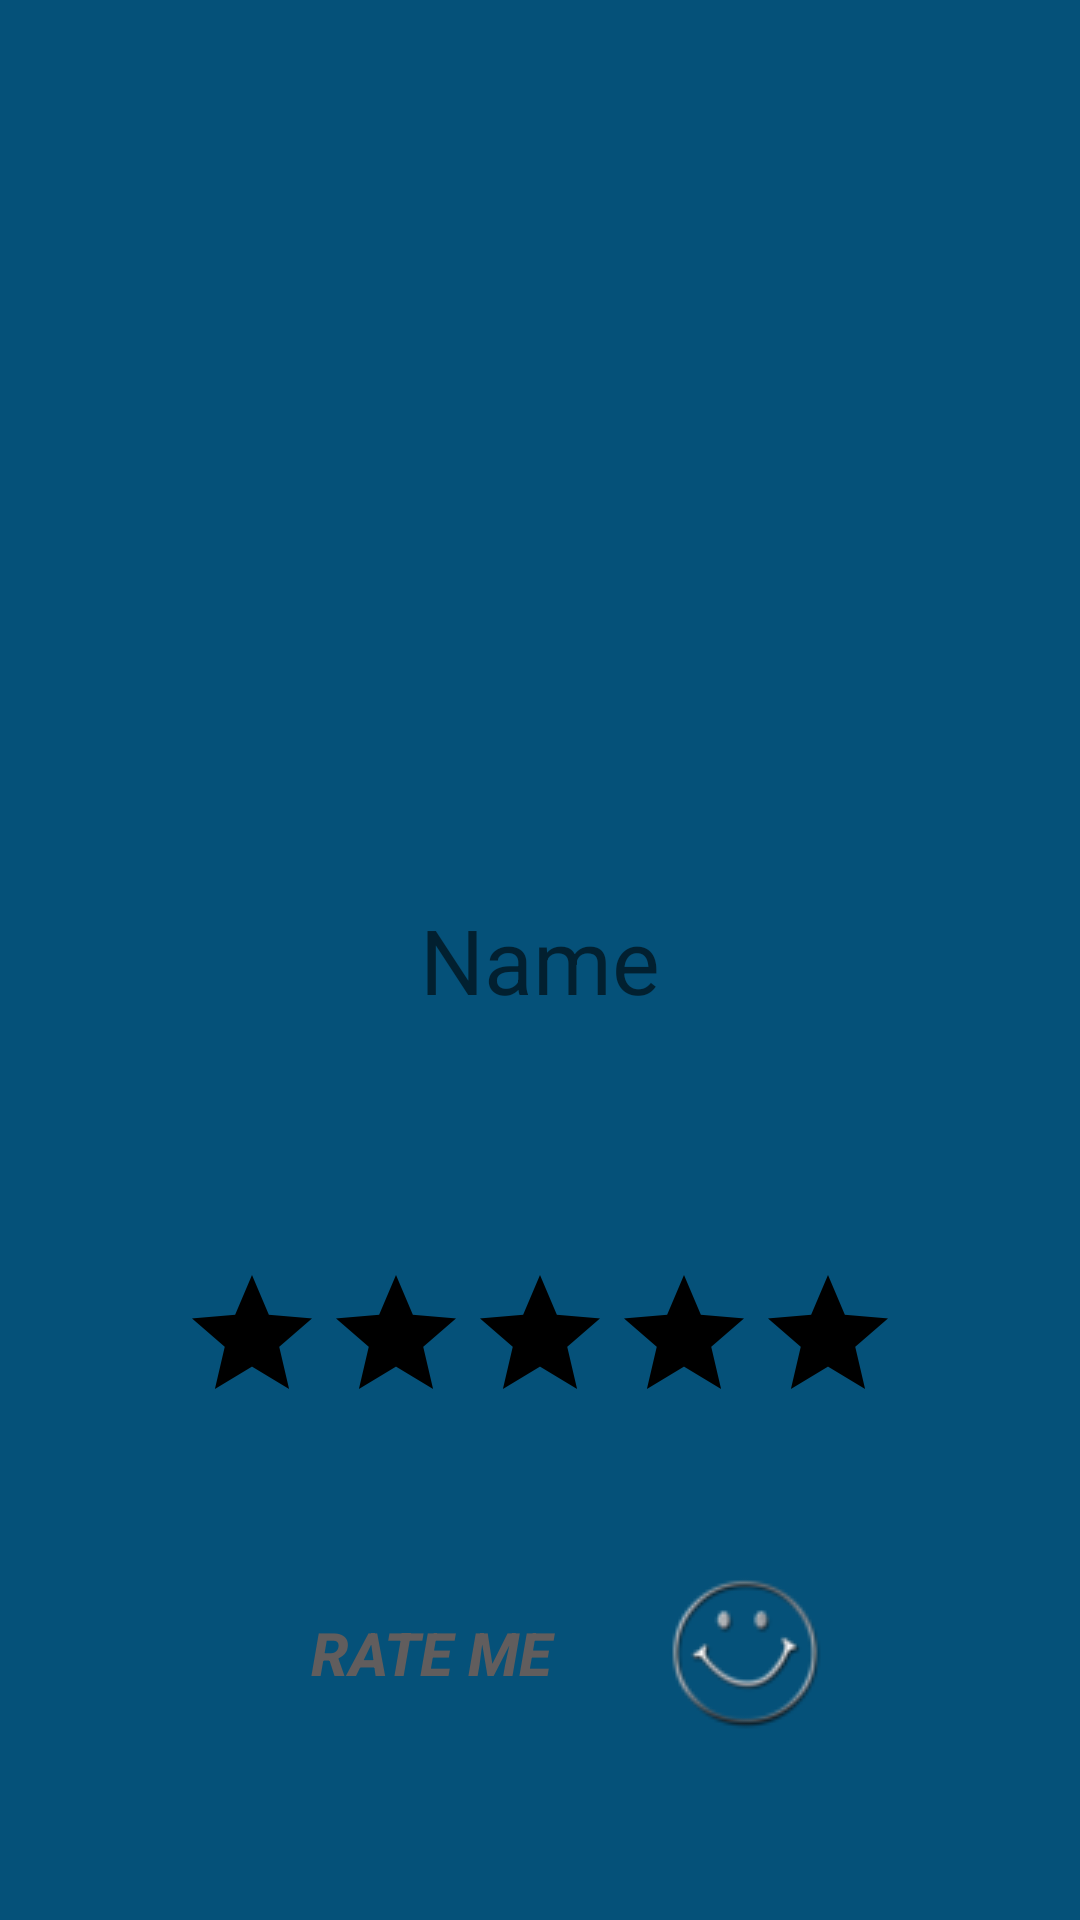

Layout XML and referenced resources for this Android screen:
<!-- AndroidManifest.xml: application theme Theme.AppCompat.DayNight.NoActionBar -->
<!-- res/layout/fragment_user_details.xml -->
<?xml version="1.0" encoding="utf-8"?>
<FrameLayout xmlns:android="http://schemas.android.com/apk/res/android"
    xmlns:tools="http://schemas.android.com/tools"
    android:layout_width="match_parent"
    android:layout_height="match_parent"
    tools:context=".views.UserDetails.UserDetailsFragment">

    <RelativeLayout
        android:layout_width="match_parent"
        android:layout_height="match_parent"
        android:background="#055179">

        <ImageView
            android:id="@+id/ud_user_image"
            android:layout_width="200dp"
            android:layout_height="200dp"
            android:layout_alignParentTop="true"
            android:layout_centerHorizontal="true"
            android:layout_marginTop="31dp" />

        <ProgressBar
            android:id="@+id/ud_loading"
            android:layout_width="100dp"
            android:layout_height="100dp"
            android:layout_centerInParent="true"
            android:visibility="gone" />

        <TextView
            android:id="@+id/ud_tv_user_name"
            android:layout_width="wrap_content"
            android:layout_height="wrap_content"
            android:layout_centerInParent="true"
            android:hint="Name"
            android:textColor="@color/md_white_1000"
            android:textSize="30sp" />

        <RatingBar
            android:id="@+id/user_rating"
            android:layout_width="wrap_content"
            android:layout_height="wrap_content"
            android:layout_alignParentBottom="true"
            android:layout_centerHorizontal="true"
            android:layout_marginBottom="162dp"
            android:clickable="false"
            android:focusable="false"
            android:progressBackgroundTint="@color/md_grey_500"
            android:progressTint="@color/md_yellow_600" />

        <Button
            android:id="@+id/rating_button"
            android:layout_width="209dp"
            android:layout_height="wrap_content"
            android:layout_alignParentBottom="true"
            android:layout_centerHorizontal="true"
            android:layout_marginBottom="53dp"
            android:background="@color/md_yellow_600"
            android:drawableRight="@drawable/smiley_icon"
            android:text="Rate me"
            android:textColor="#615d5d"
            android:textSize="20sp"
            android:textStyle="bold|italic" />

    </RelativeLayout>

</FrameLayout>
<!-- resources referenced by this layout -->
<resources>
  <!-- drawable smiley_icon: png bitmap (drawable, 5031 bytes) -->
</resources>
